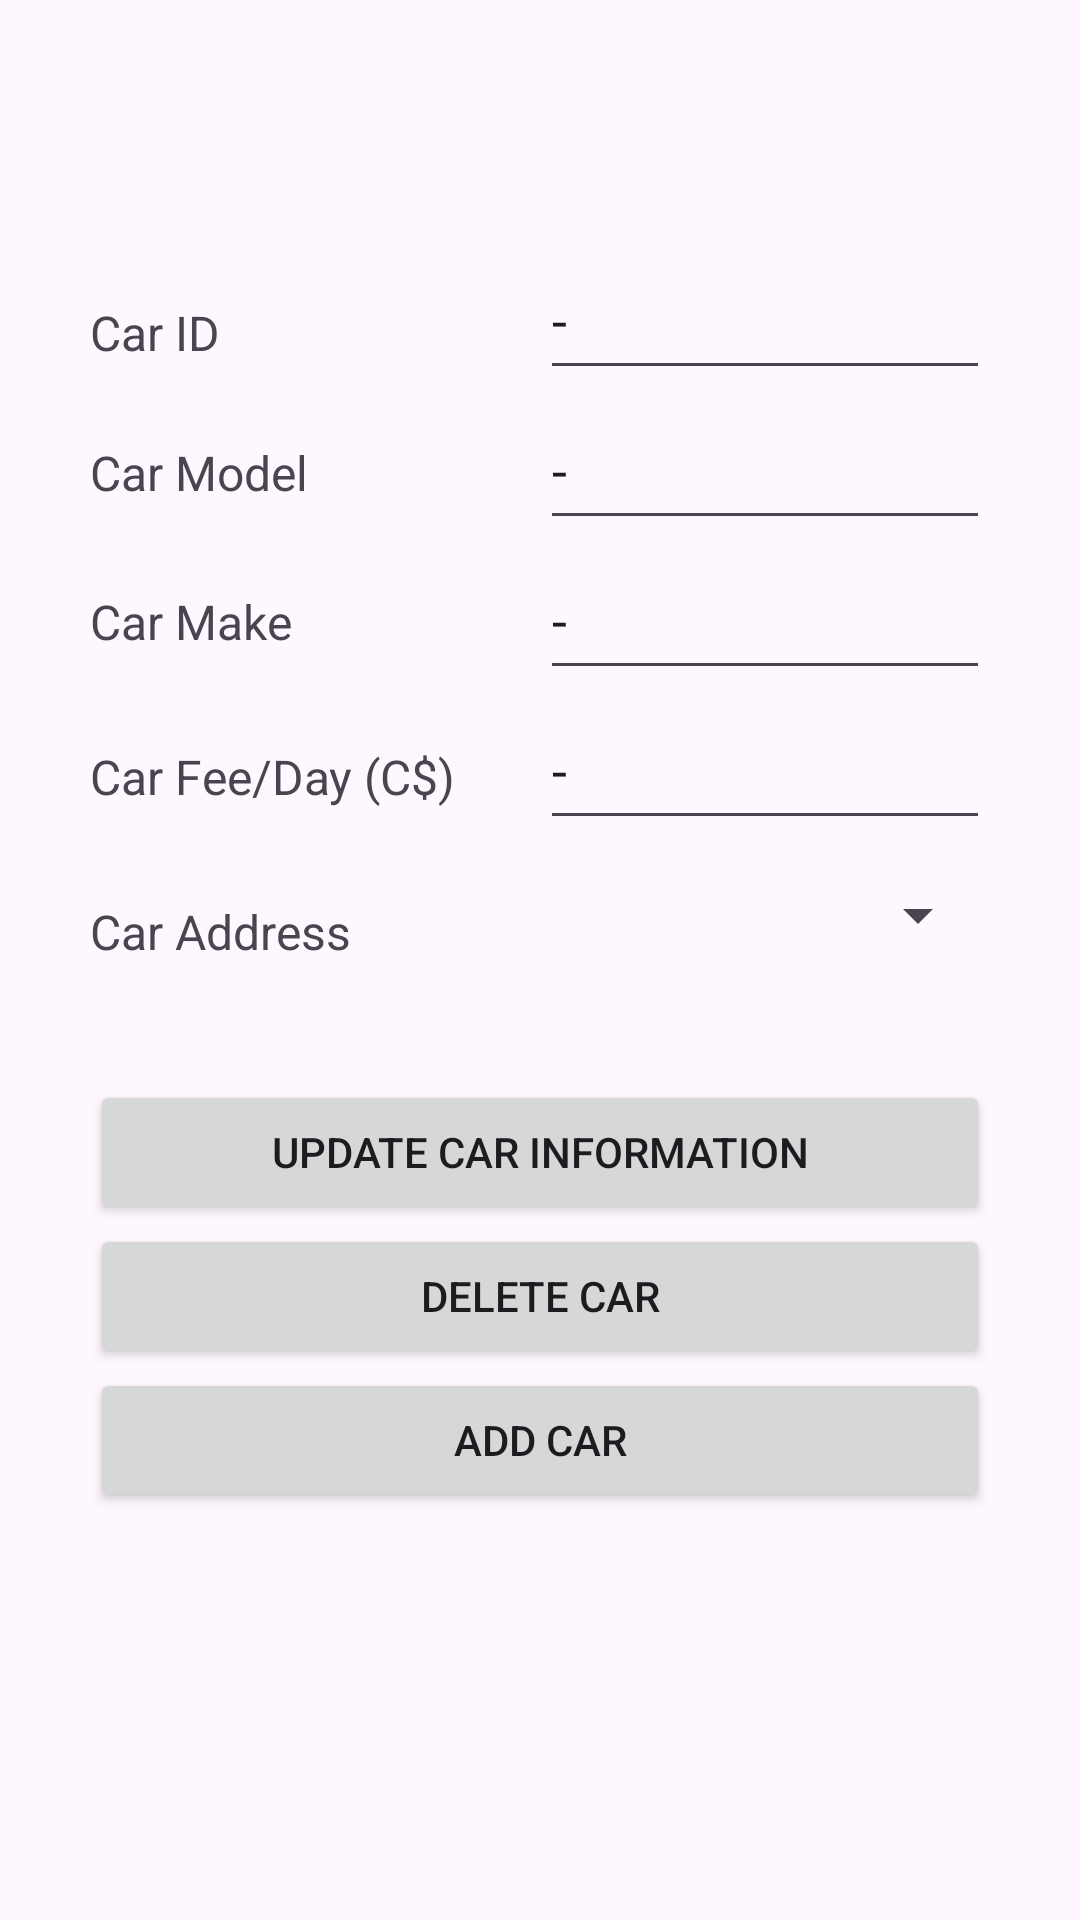

Layout XML and referenced resources for this Android screen:
<!-- AndroidManifest.xml: application theme Theme.CarRentalProject -->
<!-- res/layout/fragment_car.xml -->
<?xml version="1.0" encoding="utf-8"?>
<FrameLayout xmlns:android="http://schemas.android.com/apk/res/android"
    android:layout_width="match_parent"
    android:layout_height="match_parent"
    xmlns:tools="http://schemas.android.com/tools"
    xmlns:app="http://schemas.android.com/apk/res-auto"
    tools:context="CarFragment">

    
    <LinearLayout
        android:layout_width="300dp"
        android:layout_height="600dp"
        android:layout_gravity="center_horizontal"
        android:layout_marginTop="80dp"
        android:orientation="vertical">

        <LinearLayout
            android:id="@+id/linearLayout_horizontal_car"
            android:layout_width="match_parent"
            android:layout_height="280dp"
            android:orientation="horizontal">

            <LinearLayout
                android:layout_width="150dp"
                android:layout_height="match_parent"
                android:orientation="vertical">

                <TextView
                    android:id="@+id/lblCarId_textView"
                    android:layout_width="match_parent"
                    android:layout_height="wrap_content"
                    android:layout_marginTop="20dp"
                    android:text="@string/lblCarId_textView"
                    android:textSize="16sp" />

                <TextView
                    android:id="@+id/lblCarModel_textView"
                    android:layout_width="match_parent"
                    android:layout_height="wrap_content"
                    android:layout_marginTop="25dp"
                    android:text="@string/lblCarModel_textView"
                    android:textSize="16sp" />

                <TextView
                    android:id="@+id/lblCarMake_textView"
                    android:layout_width="match_parent"
                    android:layout_height="wrap_content"
                    android:layout_marginTop="28dp"
                    android:text="@string/lblCarMake_textView"
                    android:textSize="16sp" />

                <TextView
                    android:id="@+id/lblCarFeePerDay_textView"
                    android:layout_width="match_parent"
                    android:layout_height="wrap_content"
                    android:layout_marginTop="30dp"
                    android:text="@string/lblCarFeePerDay_textView"
                    android:textSize="16sp" />

                <TextView
                    android:id="@+id/lblCarAddress_textView"
                    android:layout_width="match_parent"
                    android:layout_height="wrap_content"
                    android:layout_marginTop="30dp"
                    android:text="@string/lblCarAddress_textView"
                    android:textSize="16sp" />


            </LinearLayout>

            <LinearLayout
                android:layout_width="match_parent"
                android:layout_height="match_parent"
                android:orientation="vertical">

                <EditText
                    android:id="@+id/carId_editText"
                    android:layout_width="match_parent"
                    android:layout_height="50dp"
                    android:ems="10"
                    android:inputType="text"
                    android:text="@string/carId_editText" />

                <EditText
                    android:id="@+id/carModel_editText"
                    android:layout_width="match_parent"
                    android:layout_height="50dp"
                    android:ems="10"
                    android:inputType="text"
                    android:text="@string/carModel_editText" />

                <EditText
                    android:id="@+id/carMake_editText"
                    android:layout_width="match_parent"
                    android:layout_height="50dp"
                    android:ems="10"
                    android:inputType="text"
                    android:text="@string/carMake_editText" />

                <EditText
                    android:id="@+id/carFeePerDay_editText"
                    android:layout_width="match_parent"
                    android:layout_height="50dp"
                    android:ems="10"
                    android:inputType="text"
                    android:text="@string/carFeePerDay_editText" />

                <Spinner
                    android:id="@+id/carAddress_spinner"
                    android:layout_width="match_parent"
                    android:layout_height="50dp"
                    android:ems="10"
                    android:inputType="text"
                    android:text="@string/carAddress_spinner" />

                

            </LinearLayout>
        </LinearLayout>

        <Button
            android:id="@+id/updateCar_button"
            android:layout_width="match_parent"
            android:layout_height="wrap_content"
            android:text="@string/updateCar_button"
            app:layout_constraintEnd_toEndOf="@+id/linearLayout_horizontal_car"
            app:layout_constraintStart_toStartOf="@+id/linearLayout_horizontal_car"
            app:layout_constraintTop_toBottomOf="@+id/linearLayout_horizontal_car" />

        <Button
            android:id="@+id/deleteCar_button"
            android:layout_width="match_parent"
            android:layout_height="wrap_content"
            android:text="@string/deleteCar_button"
            app:layout_constraintEnd_toEndOf="@+id/updateCar_button"
            app:layout_constraintStart_toStartOf="@+id/updateCar_button"
            app:layout_constraintTop_toBottomOf="@+id/updateCar_button" />

        <Button
            android:id="@+id/addCar_button"
            android:layout_width="match_parent"
            android:layout_height="wrap_content"
            android:text="@string/addCar_button"
            app:layout_constraintEnd_toEndOf="@+id/deleteCar_button"
            app:layout_constraintStart_toStartOf="@+id/deleteCar_button"
            app:layout_constraintTop_toBottomOf="@+id/deleteCar_button" />

        <ScrollView
            android:id="@+id/carList_scrollView"
            android:layout_width="match_parent"
            android:layout_height="192dp"
            android:layout_marginTop="10dp"
            app:layout_constraintEnd_toEndOf="@+id/deleteCar_button"
            app:layout_constraintStart_toStartOf="@+id/deleteCar_button"
            app:layout_constraintTop_toBottomOf="@+id/deleteCar_button">

            <TextView
                android:id="@+id/carData_textView"
                android:layout_width="match_parent"
                android:layout_height="wrap_content"
                android:text="@string/carData_textView" />
        </ScrollView>
    </LinearLayout>


</FrameLayout>
<!-- resources referenced by this layout -->
<resources>
  <string name="addCar_button">Add Car</string>
  <string name="carAddress_spinner" />
  <string name="carAvailable_spinner" />
  <string name="carData_textView" />
  <string name="carFeePerDay_editText">-</string>
  <string name="carId_editText">-</string>
  <string name="carMake_editText">-</string>
  <string name="carModel_editText">-</string>
  <string name="deleteCar_button">Delete Car</string>
  <string name="lblCarAddress_textView">Car Address</string>
  <string name="lblCarAvailable_textView">Car Availability</string>
  <string name="lblCarFeePerDay_textView">Car Fee/Day (C$)</string>
  <string name="lblCarId_textView">Car ID</string>
  <string name="lblCarMake_textView">Car Make</string>
  <string name="lblCarModel_textView">Car Model</string>
  <string name="updateCar_button">Update Car Information</string>
  <style name="Theme.CarRentalProject" parent="Base.Theme.CarRentalProject" />
  <style name="Base.Theme.CarRentalProject" parent="Theme.Material3.DayNight.NoActionBar">
          
          
      </style>
</resources>
